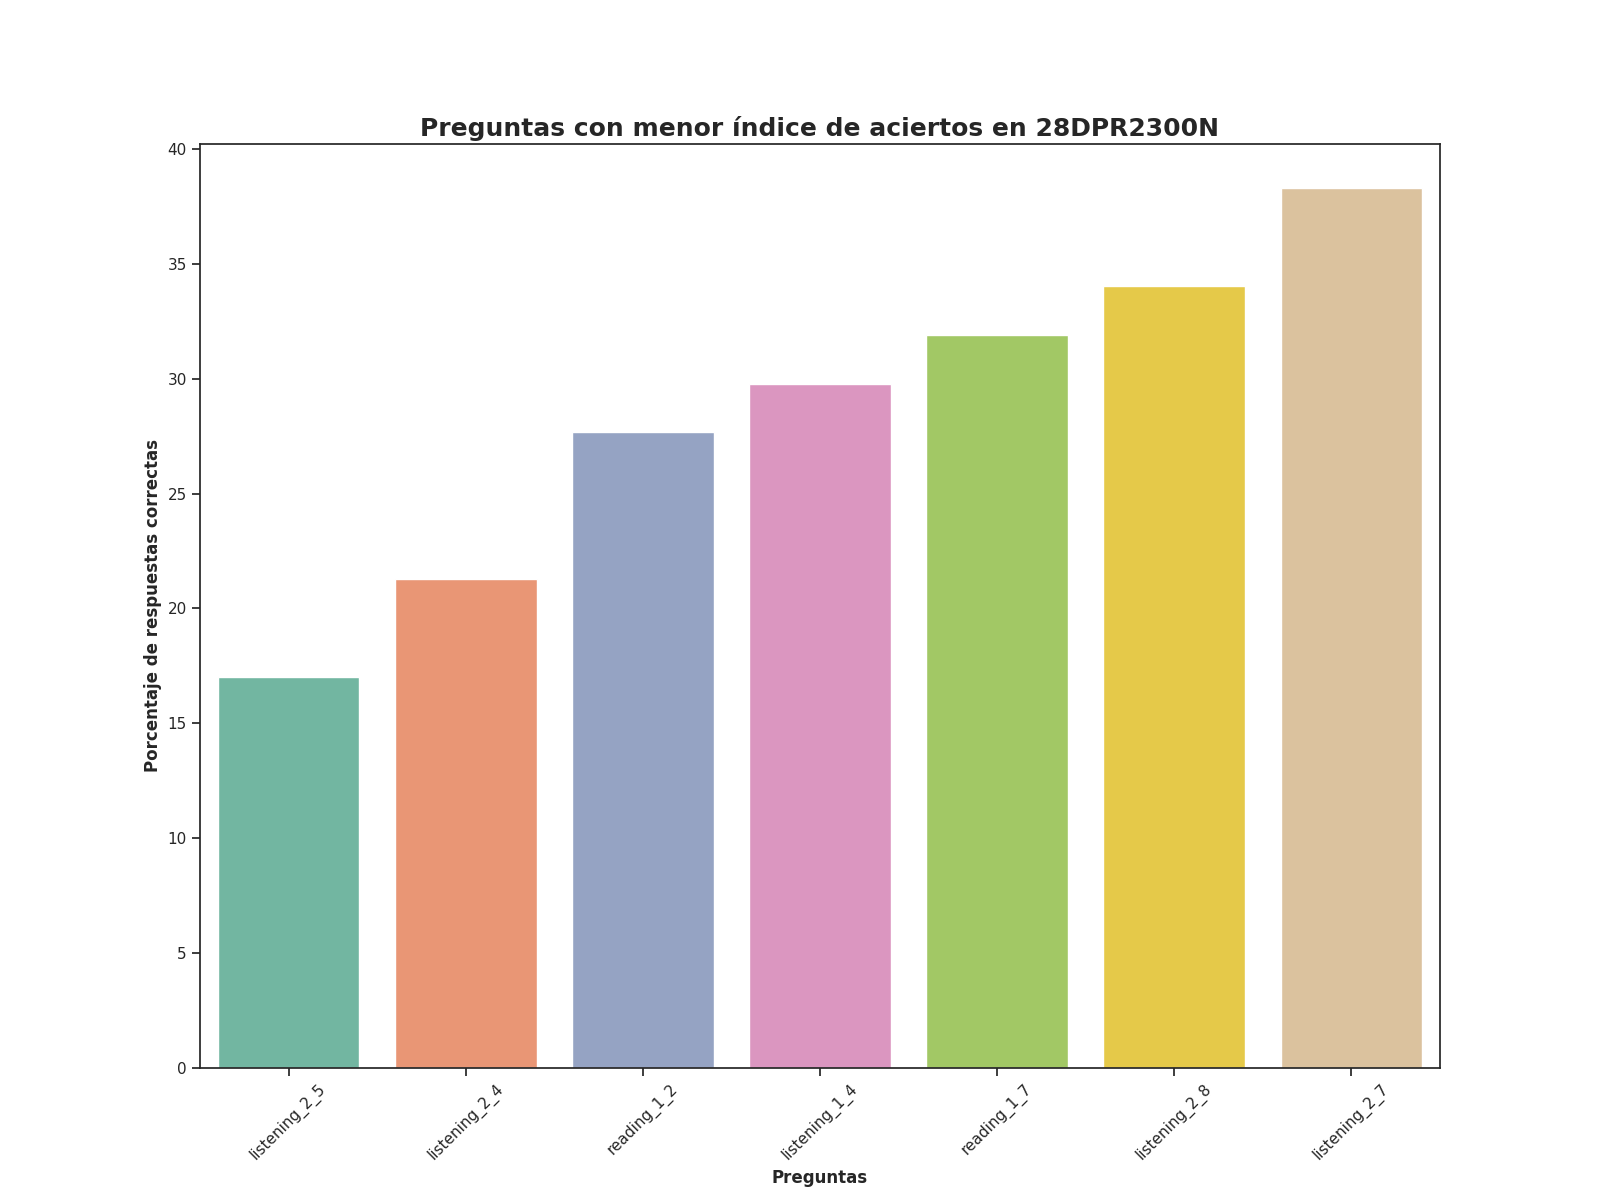

Values plotted in this chart, from the file beside it:
Top, Pregunta, Porcentaje de respuestas correctas, Número de respuestas correctas
1, listening_2_5, 17.02, 8.0
2, listening_2_4, 21.28, 10.0
3, reading_1_2, 27.66, 13.0
4, listening_1_4, 29.79, 14.0
5, reading_1_7, 31.91, 15.0
6, listening_2_8, 34.04, 16.0
7, listening_2_7, 38.3, 18.0
